The GitHub repository itskevinshi/comp-vision-project contains a labelled image folder "fog" with 38 categories: apple apple scab, apple black rot, apple cedar apple rust, apple healthy, blueberry healthy, cherry including sour powdery mildew, cherry including sour healthy, corn (maize) cercospora leaf spot gray leaf spot, corn common rust, corn northern leaf blight, corn healthy, grape black rot, grape esca black measles, grape leaf blight (isariopsis leaf spot), grape healthy, orange Huanglongbing citrus greening, peach bacterial spot, peach healthy, bell pepper bacterial spot, bell pepper healthy, potato early blight, potato late blight, potato healthy, raspberry healthy, soybean healthy, squash powdery mildew, strawberry leaf scorch, strawberry healthy, tomato bacterial spot, tomato early blight, tomato late blight, tomato leaf mold, tomato septoria leaf spot, tomato spider mites two spotted spider mite, tomato target spot, tomato yellow leaf curl virus, tomato mosaic virus, tomato healthy. Examples follow, each with its label.

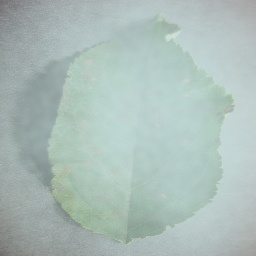
Label: apple cedar apple rust

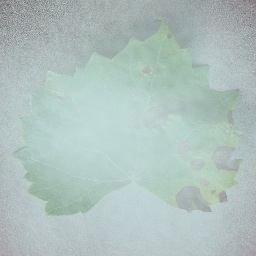
Label: grape black rot

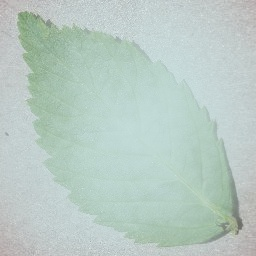
Label: raspberry healthy

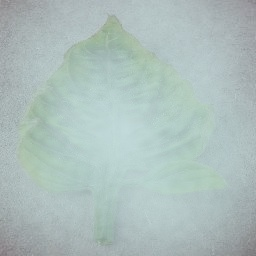
Label: tomato yellow leaf curl virus

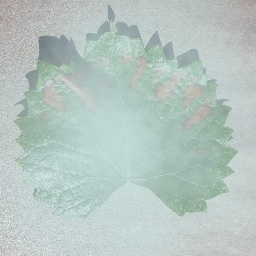
Label: grape esca black measles

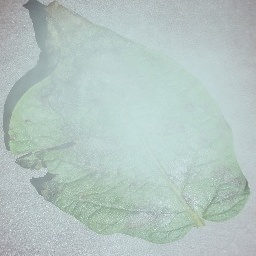
Label: potato late blight
